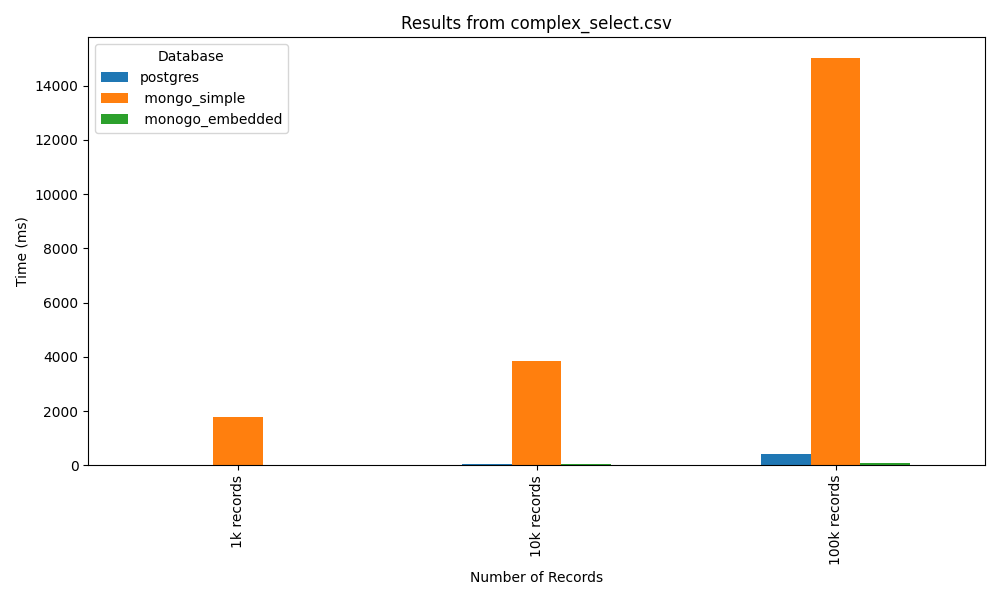

Values plotted in this chart, from the file beside it:
postgres, mongo_simple, monogo_embedded
2.079, 1779, 21.25
29.02, 3832, 31.05
410.9, 15033, 68.24
